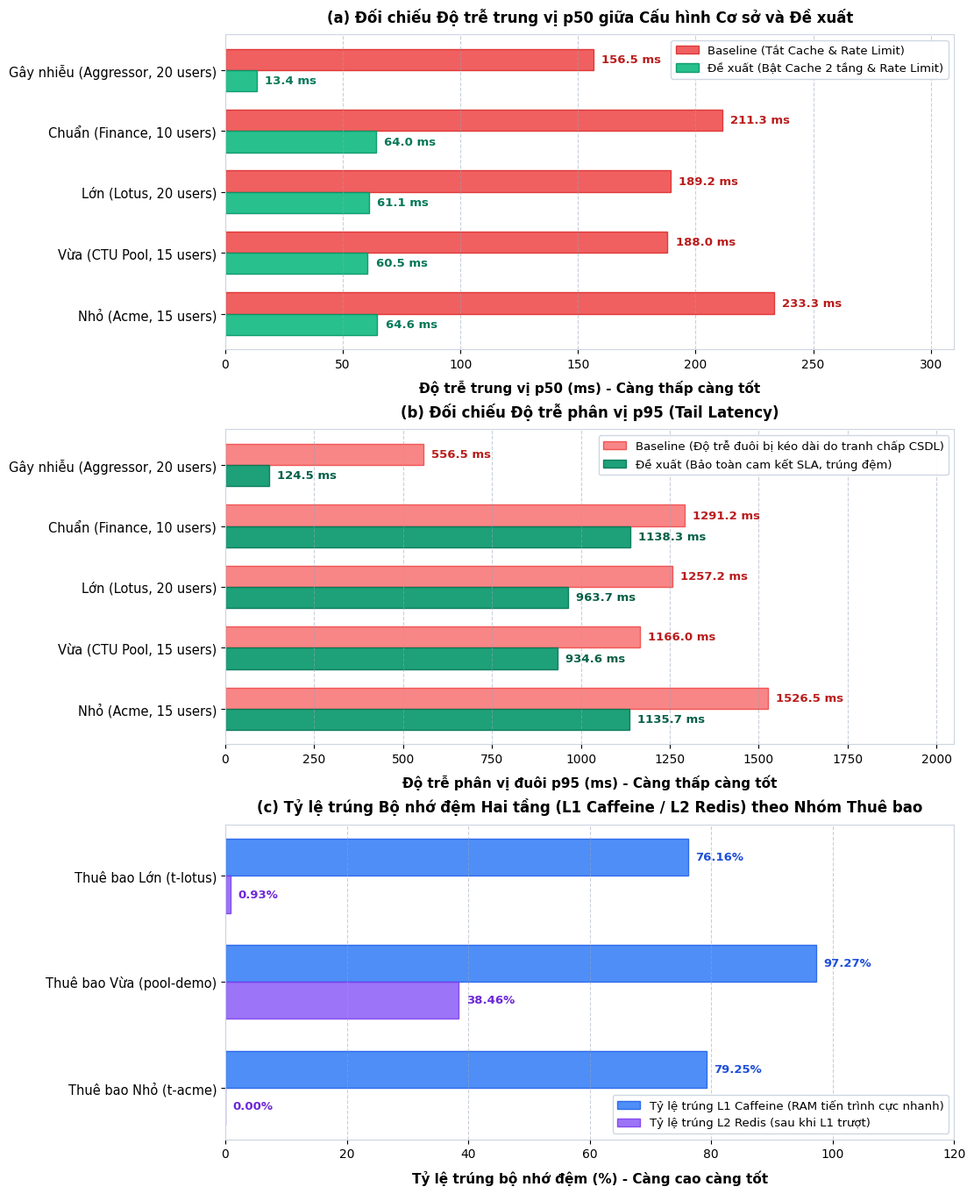

The script that saved this image: (Note: this script raises an exception after producing the figure.)
import matplotlib
matplotlib.use('Agg')
import matplotlib.pyplot as plt
import numpy as np

# Set font family and style
plt.rcParams['font.sans-serif'] = ['DejaVu Sans', 'Arial', 'Segoe UI', 'Helvetica']
plt.rcParams['axes.edgecolor'] = '#CBD5E1'
plt.rcParams['axes.linewidth'] = 0.8

def generate_figure_5_2():
    fig, (ax1, ax2, ax3) = plt.subplots(3, 1, figsize=(11, 13.5), constrained_layout=True)

    # Categories (top to bottom)
    categories = [
        'Gây nhiễu (Aggressor, 20 users)',
        'Chuẩn (Finance, 10 users)',
        'Lớn (Lotus, 20 users)',
        'Vừa (CTU Pool, 15 users)',
        'Nhỏ (Acme, 15 users)'
    ]
    y_pos = np.arange(len(categories))
    bar_height = 0.35

    # ----------------------------------------------------
    # Subplot (a): Median Latency p50
    # ----------------------------------------------------
    p50_baseline = [156.54, 211.34, 189.25, 187.99, 233.33]
    p50_proposed = [13.44, 63.99, 61.12, 60.55, 64.57]

    rects1 = ax1.barh(y_pos - bar_height/2, p50_baseline, bar_height, 
                      label='Baseline (Tắt Cache & Rate Limit)', color='#EF4444', alpha=0.85, edgecolor='#DC2626')
    rects2 = ax1.barh(y_pos + bar_height/2, p50_proposed, bar_height, 
                      label='Đề xuất (Bật Cache 2 tầng & Rate Limit)', color='#10B981', alpha=0.9, edgecolor='#059669')

    ax1.set_yticks(y_pos)
    ax1.set_yticklabels(categories, fontsize=10.5)
    ax1.invert_yaxis()
    ax1.set_xlabel('Độ trễ trung vị p50 (ms) - Càng thấp càng tốt', fontsize=11, fontweight='bold', labelpad=8)
    ax1.set_title('(a) Đối chiếu Độ trễ trung vị p50 giữa Cấu hình Cơ sở và Đề xuất', fontsize=12, fontweight='bold', pad=10)
    ax1.grid(axis='x', linestyle='--', alpha=0.5, color='#94A3B8')
    ax1.set_xlim(0, 310)

    for rect in rects1:
        w = rect.get_width()
        ax1.text(w + 3.5, rect.get_y() + rect.get_height()/2, f"{w:.1f} ms", 
                 va='center', ha='left', fontsize=9.5, color='#B91C1C', fontweight='bold')
    for rect in rects2:
        w = rect.get_width()
        ax1.text(w + 3.5, rect.get_y() + rect.get_height()/2, f"{w:.1f} ms", 
                 va='center', ha='left', fontsize=9.5, color='#047857', fontweight='bold')

    # Put legend at upper right where Aggressor bars are small
    ax1.legend(loc='upper right', framealpha=0.95, edgecolor='#CBD5E1', fontsize=9.5)

    # ----------------------------------------------------
    # Subplot (b): Tail Latency p95
    # ----------------------------------------------------
    p95_baseline = [556.55, 1291.25, 1257.16, 1166.02, 1526.48]
    p95_proposed = [124.54, 1138.35, 963.67, 934.57, 1135.73]

    rects3 = ax2.barh(y_pos - bar_height/2, p95_baseline, bar_height, 
                      label='Baseline (Độ trễ đuôi bị kéo dài do tranh chấp CSDL)', color='#F87171', alpha=0.85, edgecolor='#EF4444')
    rects4 = ax2.barh(y_pos + bar_height/2, p95_proposed, bar_height, 
                      label='Đề xuất (Bảo toàn cam kết SLA, trúng đệm)', color='#059669', alpha=0.9, edgecolor='#047857')

    ax2.set_yticks(y_pos)
    ax2.set_yticklabels(categories, fontsize=10.5)
    ax2.invert_yaxis()
    ax2.set_xlabel('Độ trễ phân vị đuôi p95 (ms) - Càng thấp càng tốt', fontsize=11, fontweight='bold', labelpad=8)
    ax2.set_title('(b) Đối chiếu Độ trễ phân vị p95 (Tail Latency)', fontsize=12, fontweight='bold', pad=10)
    ax2.grid(axis='x', linestyle='--', alpha=0.5, color='#94A3B8')
    ax2.set_xlim(0, 2050)

    for rect in rects3:
        w = rect.get_width()
        ax2.text(w + 22, rect.get_y() + rect.get_height()/2, f"{w:.1f} ms", 
                 va='center', ha='left', fontsize=9.5, color='#B91C1C', fontweight='bold')
    for rect in rects4:
        w = rect.get_width()
        ax2.text(w + 22, rect.get_y() + rect.get_height()/2, f"{w:.1f} ms", 
                 va='center', ha='left', fontsize=9.5, color='#065F46', fontweight='bold')

    # Put legend at upper right where Aggressor bars are small
    ax2.legend(loc='upper right', framealpha=0.95, edgecolor='#CBD5E1', fontsize=9.5)

    # ----------------------------------------------------
    # Subplot (c): Two-tier Cache Hit Rate
    # ----------------------------------------------------
    cache_categories = [
        'Thuê bao Lớn (t-lotus)',
        'Thuê bao Vừa (pool-demo)',
        'Thuê bao Nhỏ (t-acme)'
    ]
    c_pos = np.arange(len(cache_categories))
    l1_rates = [76.16, 97.27, 79.25]
    l2_rates = [0.93, 38.46, 0.00]

    rects5 = ax3.barh(c_pos - bar_height/2, l1_rates, bar_height, 
                      label='Tỷ lệ trúng L1 Caffeine (RAM tiến trình cực nhanh)', color='#3B82F6', alpha=0.9, edgecolor='#2563EB')
    rects6 = ax3.barh(c_pos + bar_height/2, l2_rates, bar_height, 
                      label='Tỷ lệ trúng L2 Redis (sau khi L1 trượt)', color='#8B5CF6', alpha=0.85, edgecolor='#7C3AED')

    ax3.set_yticks(c_pos)
    ax3.set_yticklabels(cache_categories, fontsize=10.5)
    ax3.invert_yaxis()
    ax3.set_xlabel('Tỷ lệ trúng bộ nhớ đệm (%) - Càng cao càng tốt', fontsize=11, fontweight='bold', labelpad=8)
    ax3.set_title('(c) Tỷ lệ trúng Bộ nhớ đệm Hai tầng (L1 Caffeine / L2 Redis) theo Nhóm Thuê bao', fontsize=12, fontweight='bold', pad=10)
    ax3.grid(axis='x', linestyle='--', alpha=0.5, color='#94A3B8')
    ax3.set_xlim(0, 120)

    for rect in rects5:
        w = rect.get_width()
        ax3.text(w + 1.2, rect.get_y() + rect.get_height()/2, f"{w:.2f}%", 
                 va='center', ha='left', fontsize=9.5, color='#1D4ED8', fontweight='bold')
    for rect in rects6:
        w = rect.get_width()
        ax3.text(w + 1.2, rect.get_y() + rect.get_height()/2, f"{w:.2f}%", 
                 va='center', ha='left', fontsize=9.5, color='#6D28D9', fontweight='bold')

    ax3.legend(loc='lower right', framealpha=0.95, edgecolor='#CBD5E1', fontsize=9.5)

    fig.savefig('output/hinh_5_2_doi_chieu_hieu_nang.png', dpi=300)
    plt.close(fig)
    print("Regenerated: output/hinh_5_2_doi_chieu_hieu_nang.png (300 DPI)")

if __name__ == '__main__':
    generate_figure_5_2()
